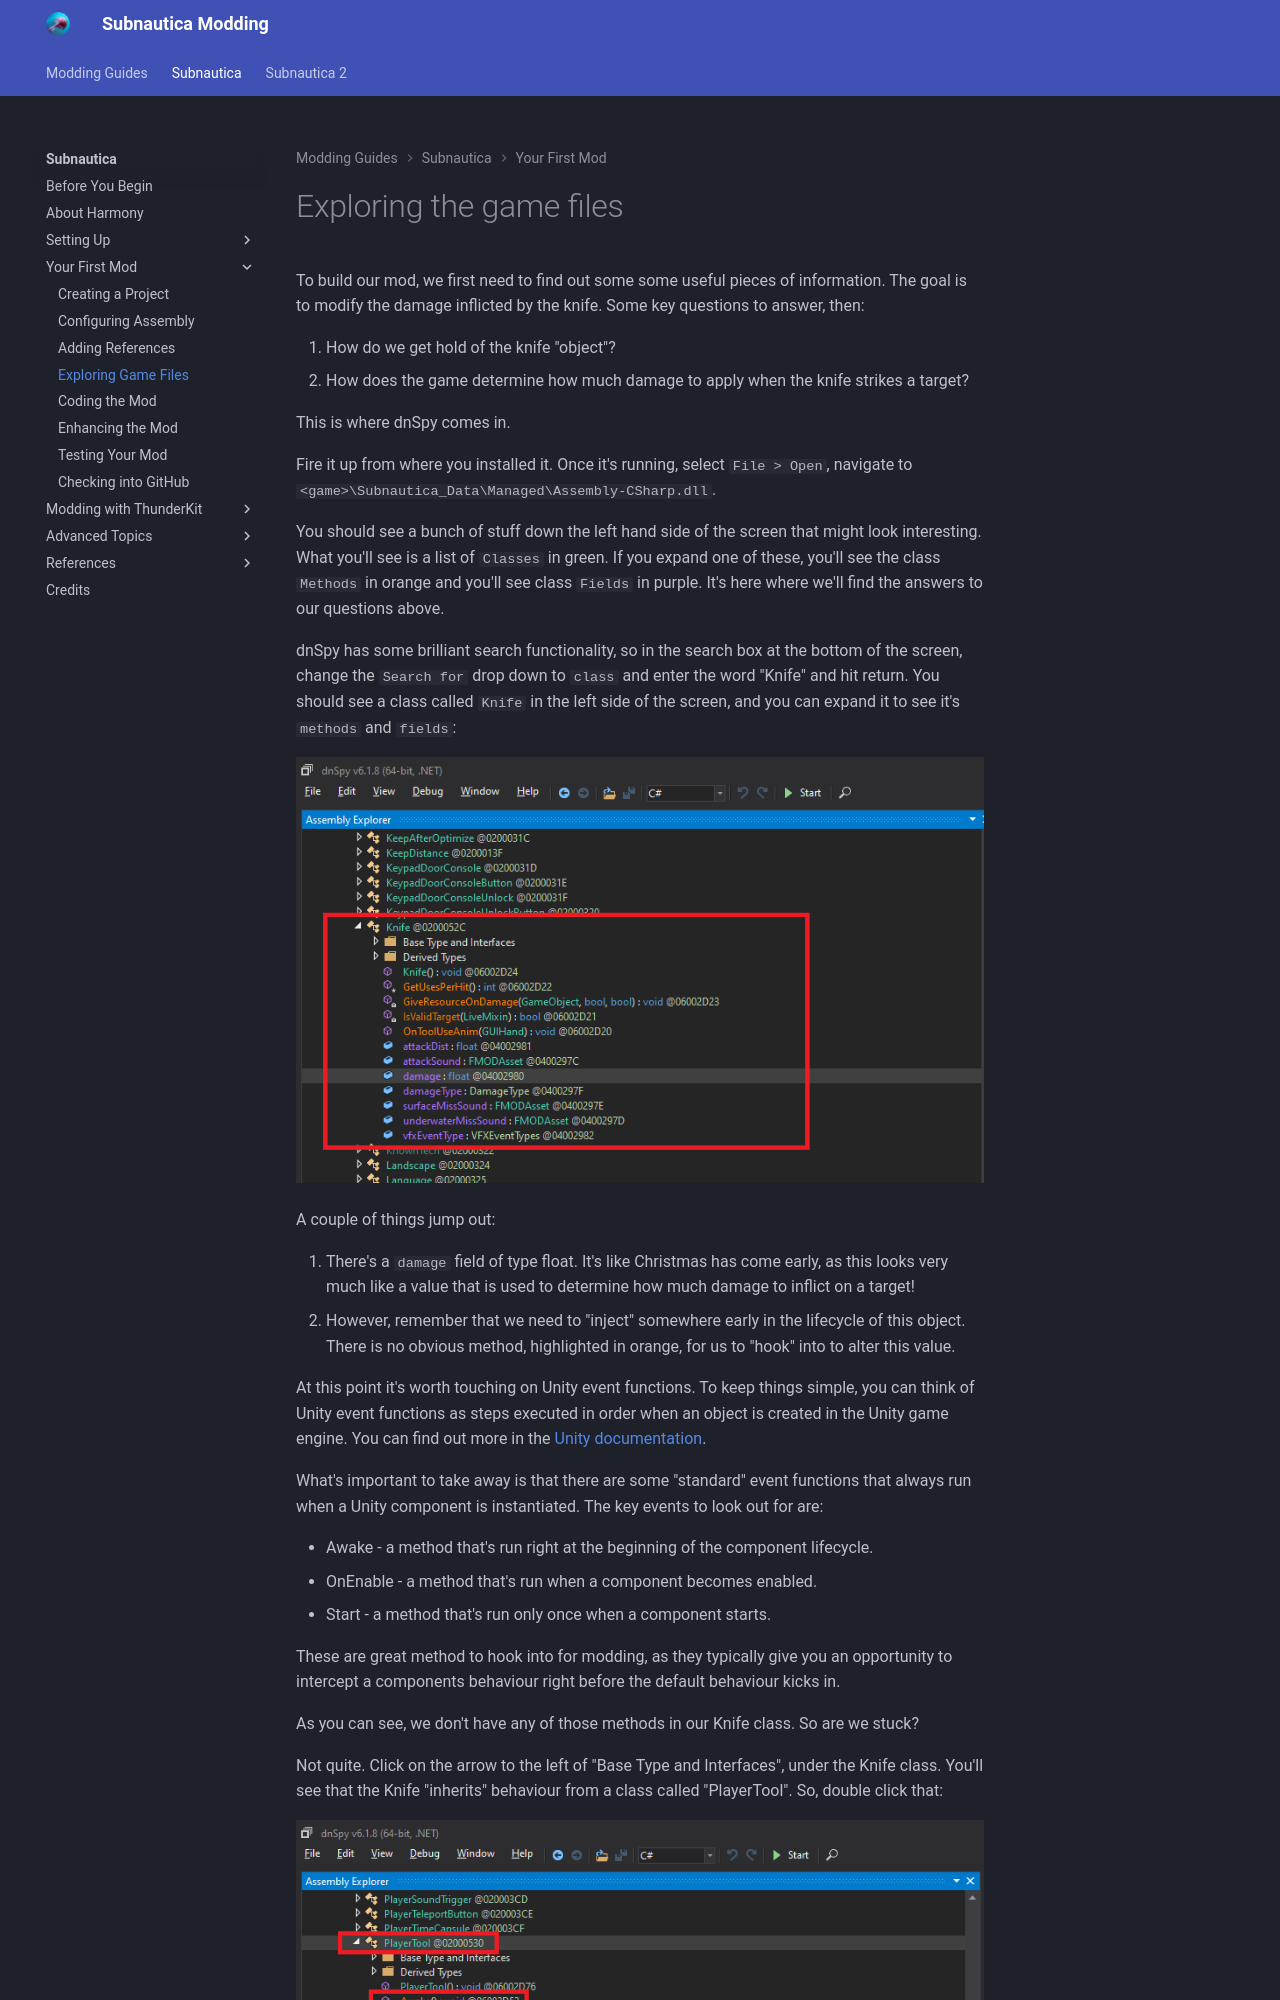

repository: mroshaw/mroshaw.github.io · page: Subnautica/your-first-mod/exploring-game-files/index.html · generator: jekyll

# Exploring the game files

To build our mod, we first need to find out some some useful pieces of information. The goal is to modify the damage inflicted by the knife. Some key questions to answer, then:

1. How do we get hold of the knife "object"?
2. How does the game determine how much damage to apply when the knife strikes a target?

This is where dnSpy comes in.

Fire it up from where you installed it. Once it's running, select `File > Open`, navigate to `<game>\Subnautica_Data\Managed\Assembly-CSharp.dll`.

You should see a bunch of stuff down the left hand side of the screen that might look interesting. What you'll see is a list of `Classes` in green. If you expand one of these, you'll see the class `Methods` in orange and you'll see class `Fields` in purple. It's here where we'll find the answers to our questions above.

dnSpy has some brilliant search functionality, so in the search box at the bottom of the screen, change the `Search for` drop down to `class` and enter the word "Knife" and hit return. You should see a class called `Knife` in the left side of the screen, and you can expand it to see it's `methods` and `fields`:

![](./images/knifeclassresults.png)

A couple of things jump out:

1. There's a `damage` field of type float. It's like Christmas has come early, as this looks very much like a value that is used to determine how much damage to inflict on a target!
1. However, remember that we need to "inject" somewhere early in the lifecycle of this object. There is no obvious method, highlighted in orange, for us to "hook" into to alter this value.

At this point it's worth touching on Unity event functions. To keep things simple, you can think of Unity event functions as steps executed in order when an object is created in the Unity game engine. You can find out more in the [Unity documentation](https://docs.unity3d.com/Manual/ExecutionOrder.html).

What's important to take away is that there are some "standard" event functions that always run when a Unity component is instantiated. The key events to look out for are:

- Awake - a method that's run right at the beginning of the component lifecycle.
- OnEnable - a method that's run when a component becomes enabled.
- Start - a method that's run only once when a component starts.
